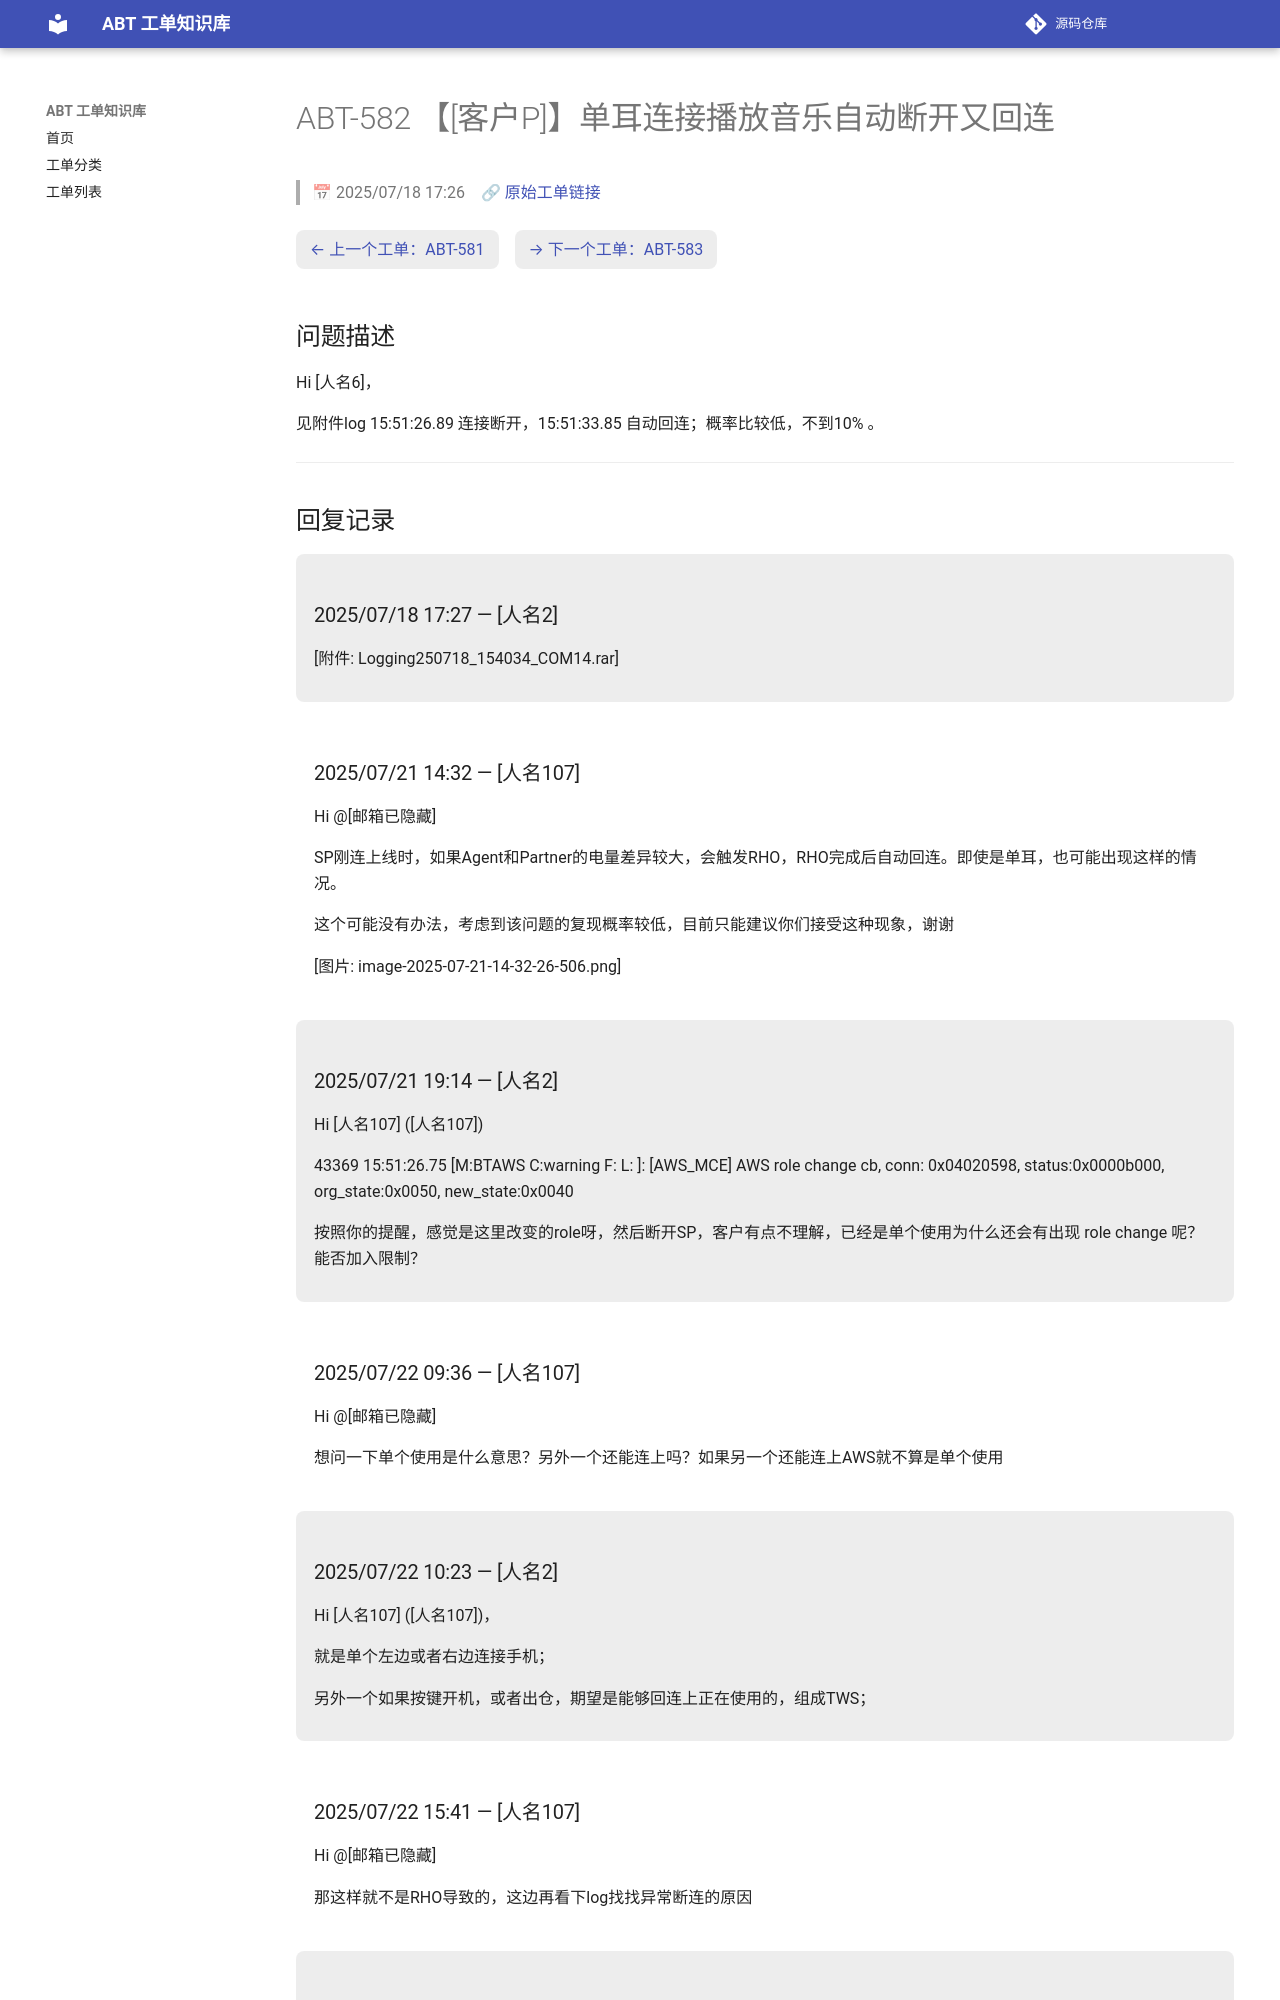

repository: luckycee/airoha-kb · page: tickets/ABT-582/index.html · generator: mkdocs

---
id: ABT-582
title: "【[客户P]】单耳连接播放音乐自动断开又回连"
date: 2025/07/18 17:26
status: Closed
source: https://eservice.airoha.com.tw/servicedesk/customer/portal/1038/MIUIX1565-582
---

# ABT-582 【[客户P]】单耳连接播放音乐自动断开又回连

> 📅 2025/07/18 17:26　🔗 [原始工单链接](https://eservice.airoha.com.tw/servicedesk/customer/portal/1038/MIUIX1565-582)

<div class="ticket-nav" markdown="1">

[← 上一个工单：ABT-581](ABT-581.md)　[→ 下一个工单：ABT-583](ABT-583.md)

</div>

## 问题描述

Hi [人名6]，

见附件log 15:51:26.89 连接断开，15:51:33.85 自动回连；概率比较低，不到10% 。

---

## 回复记录

<div class="reply odd" markdown="1">

### 2025/07/18 17:27 — [人名2]

[附件: Logging250718_154034_COM14.rar]

</div>

<div class="reply even" markdown="1">

### 2025/07/21 14:32 — [人名107]

Hi @[邮箱已隐藏] 

SP刚连上线时，如果Agent和Partner的电量差异较大，会触发RHO，RHO完成后自动回连。即使是单耳，也可能出现这样的情况。

这个可能没有办法，考虑到该问题的复现概率较低，目前只能建议你们接受这种现象，谢谢

[图片: image-2025-07-21-14-32-26-506.png]

</div>

<div class="reply odd" markdown="1">

### 2025/07/21 19:14 — [人名2]

Hi [人名107] ([人名107])



43369	15:51:26.75	[M:BTAWS C:warning F: L: ]: [AWS_MCE] AWS role change cb, conn: 0x04020598, status:0x0000b000, org_state:0x0050, new_state:0x0040



按照你的提醒，感觉是这里改变的role呀，然后断开SP，客户有点不理解，已经是单个使用为什么还会有出现 role change 呢？能否加入限制？

</div>

<div class="reply even" markdown="1">

### 2025/07/22 09:36 — [人名107]

Hi @[邮箱已隐藏] 

想问一下单个使用是什么意思？另外一个还能连上吗？如果另一个还能连上AWS就不算是单个使用

</div>

<div class="reply odd" markdown="1">

### 2025/07/22 10:23 — [人名2]

Hi [人名107] ([人名107])，



就是单个左边或者右边连接手机；



另外一个如果按键开机，或者出仓，期望是能够回连上正在使用的，组成TWS；

</div>

<div class="reply even" markdown="1">
